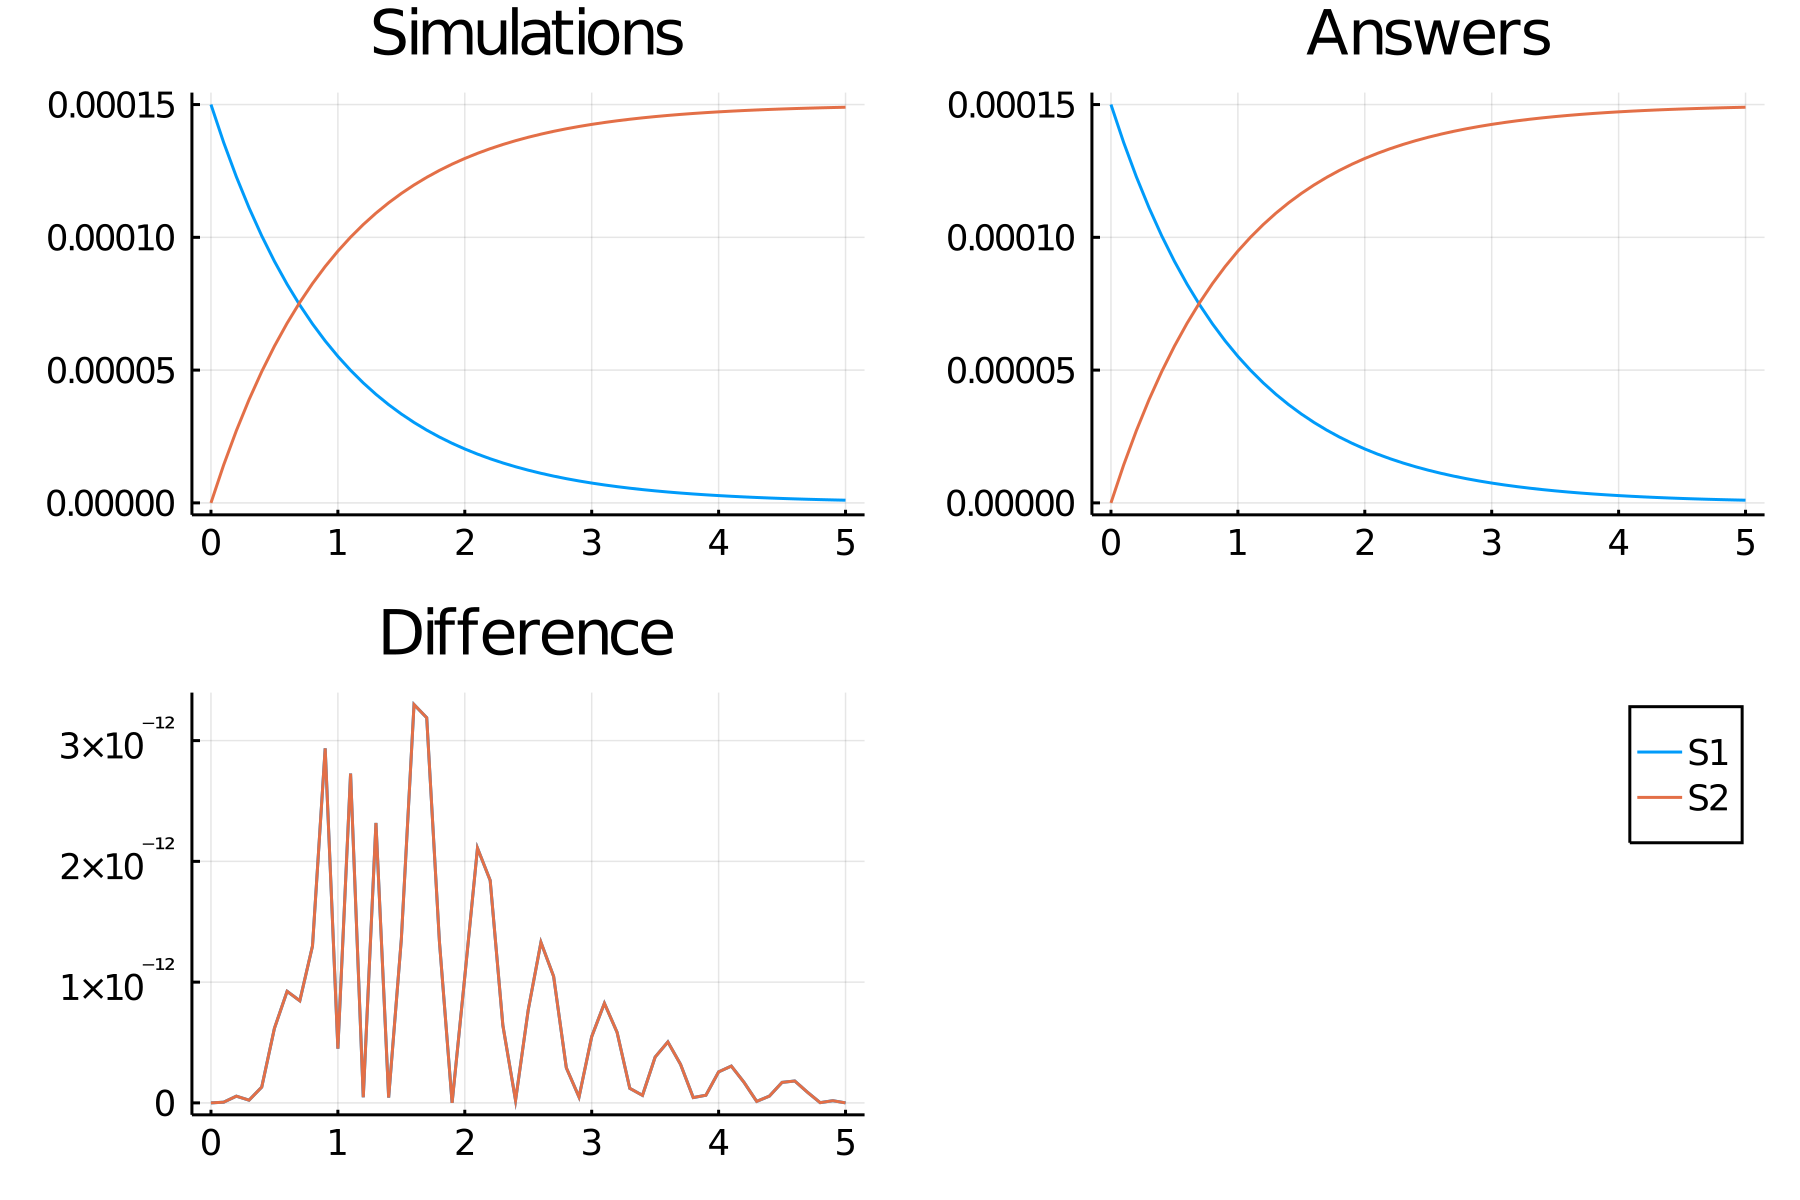

Source data for this figure (header and first rows):
time, S1, S2
0.0, 0.00015, 0.0
0.1, 0.0001357, 1.4274387294606063e-5
0.2, 0.0001228, 2.719038703830247e-5
0.3, 0.0001111, 3.887726689770568e-5
0.4, 0.0001005, 4.9451993094655215e-5
0.5, 9.097959895689997e-5, 5.9020401043100016e-5
0.6, 8.232174541413028e-5, 6.76782545858697e-5
0.7, 7.448779556871638e-5, 7.55122044312836e-5
0.8, 6.73993446176159e-5, 8.26006553823841e-5
0.9, 6.098544896114566e-5, 8.901455103885433e-5
1.0, 5.518191617578667e-5, 9.481808382421332e-5
1.1, 4.993066255479281e-5, 0.0001001
1.2, 4.51791317868635e-5, 0.0001048
1.3, 4.087976895604989e-5, 0.0001091
1.4, 3.698954459251936e-5, 0.000113
1.5, 3.3469524023127416e-5, 0.0001165
1.6, 3.0284477700260188e-5, 0.0001197
1.7, 2.7402528608202894e-5, 0.0001226
1.8, 2.479483323334969e-5, 0.0001252
1.9, 2.2435292883592275e-5, 0.0001276
2.0, 2.0300292485747507e-5, 0.0001297
2.1, 1.836846423816688e-5, 0.0001316
2.2, 1.662047375458512e-5, 0.0001334
2.3, 1.5038826558564126e-5, 0.000135
2.4, 1.3607692993534792e-5, 0.0001364
2.5, 1.2312749794291325e-5, 0.0001377
2.6, 1.1141036733064822e-5, 0.0001389
2.7, 1.0080826911548046e-5, 0.0001399
2.8, 9.121509394450838e-6, 0.0001409
2.9, 8.253483008778241e-6, 0.0001417
3.0, 7.468060255208716e-6, 0.0001425
3.1, 6.757380359093799e-6, 0.0001432
3.2, 6.114330596971942e-6, 0.0001439
3.3, 5.532475110372862e-6, 0.0001445
3.4, 5.005990494208128e-6, 0.000145
3.5, 4.529607513501224e-6, 0.0001455
3.6, 4.098558367127959e-6, 0.0001459
3.7, 3.7085289705750807e-6, 0.0001463
3.8, 3.3556157786589734e-6, 0.0001466
3.9, 3.036286717229957e-6, 0.000147
4.0, 2.7473458335358848e-6, 0.0001473
4.1, 2.4859013104917857e-6, 0.0001475
4.2, 2.2493365232402916e-6, 0.0001478
4.3, 2.0352838518172917e-6, 0.000148
4.4, 1.8416009854457273e-6, 0.0001482
4.5, 1.6663494808095013e-6, 0.0001483
4.6, 1.5077753618092223e-6, 0.0001485
4.7, 1.3642915653199697e-6, 0.0001486
4.8, 1.2344620574298109e-6, 0.0001488
4.9, 1.1169874606760444e-6, 0.0001489
5.0, 1.0106920498479649e-6, 0.000149
